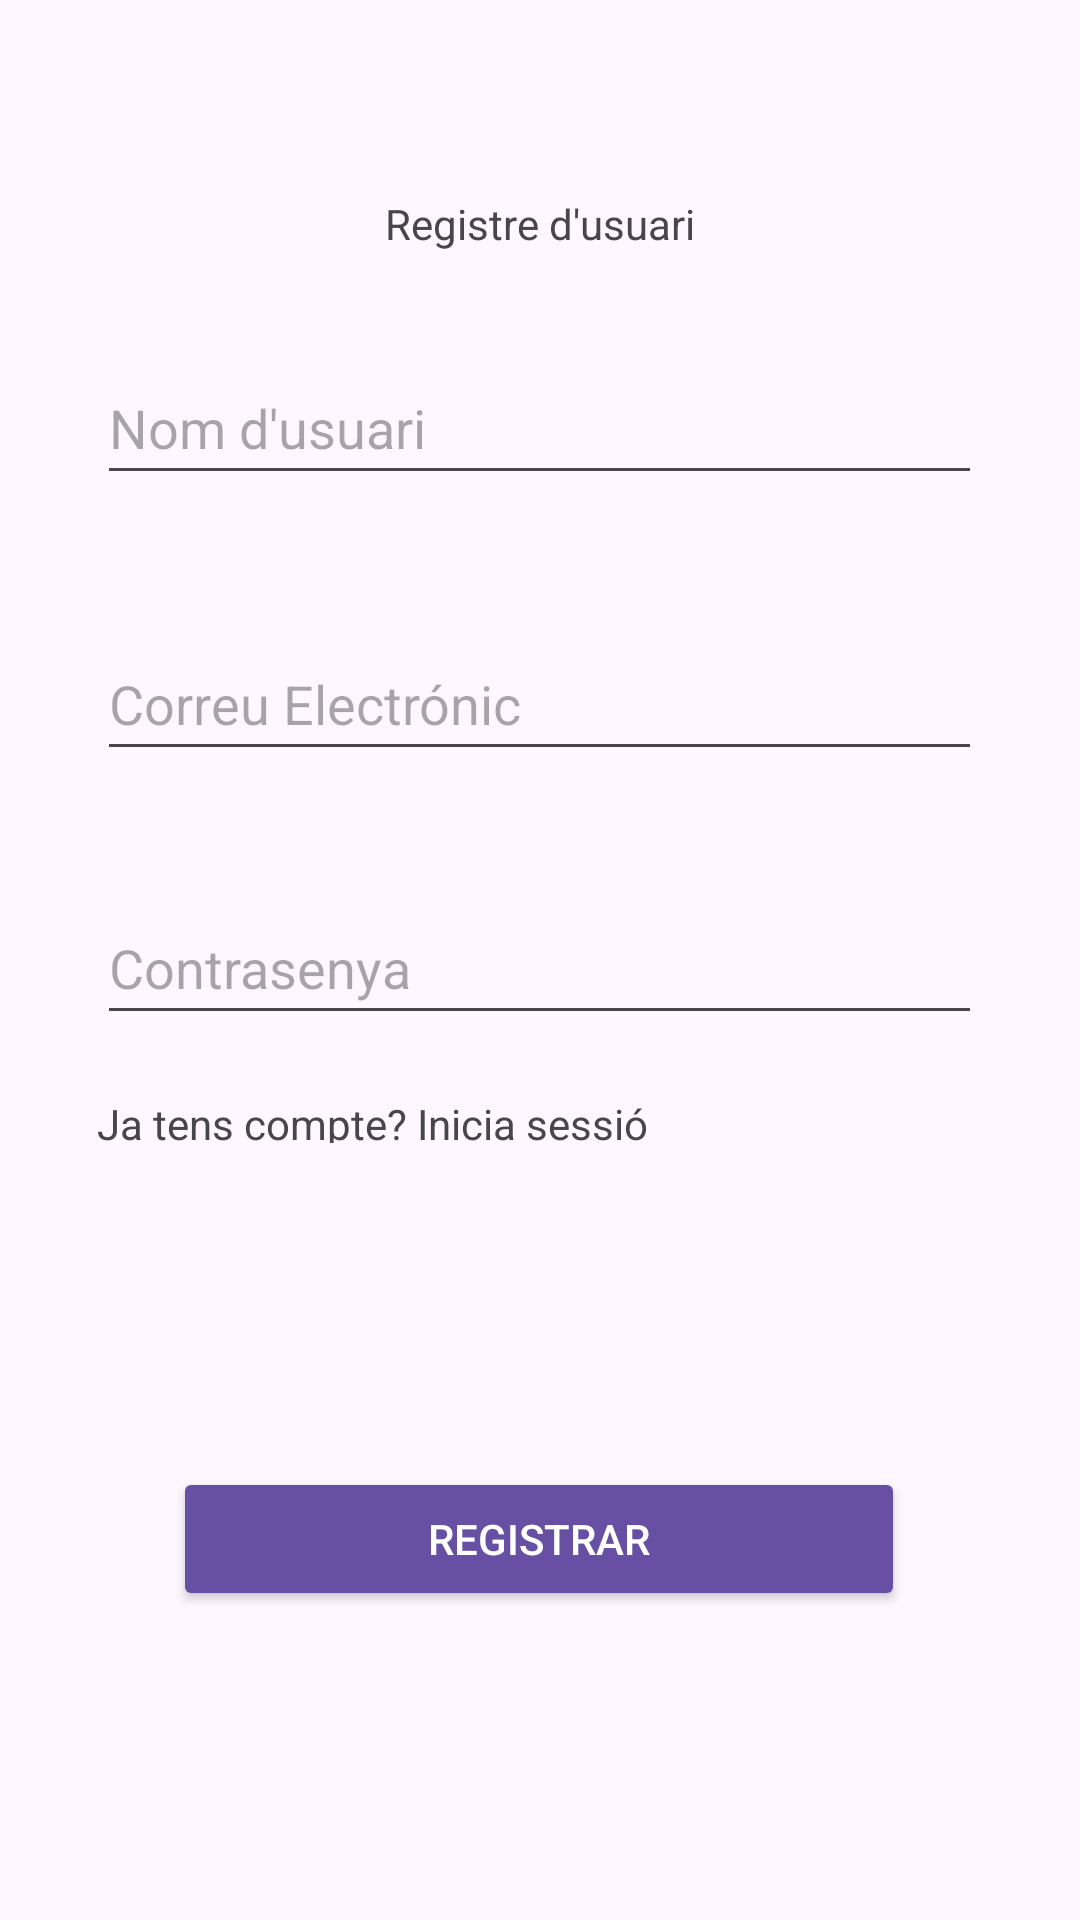

Layout XML and referenced resources for this Android screen:
<!-- AndroidManifest.xml: activity theme Base.Theme.Cafeflow -->
<!-- res/layout/activity_registre.xml -->
<?xml version="1.0" encoding="utf-8"?>
<layout xmlns:tools="http://schemas.android.com/tools"
    xmlns:android="http://schemas.android.com/apk/res/android"
    xmlns:app="http://schemas.android.com/apk/res-auto">

    <androidx.constraintlayout.widget.ConstraintLayout
        android:id="@+id/main"
        android:layout_width="match_parent"
        android:layout_height="match_parent"
        tools:context=".a_views.RegistreActivity">

        <TextView
            android:id="@+id/textView"
            android:layout_width="243dp"
            android:layout_height="29dp"
            android:layout_marginTop="60dp"
            android:gravity="center"
            android:text="Registre d'usuari"
            app:layout_constraintEnd_toEndOf="parent"
            app:layout_constraintHorizontal_bias="0.498"
            app:layout_constraintStart_toStartOf="parent"
            app:layout_constraintTop_toTopOf="parent" />

        <EditText
            android:id="@+id/emailRegistreEditText"
            android:layout_width="295dp"
            android:layout_height="48dp"
            android:layout_marginTop="44dp"
            android:ems="10"
            android:hint="Correu Electrónic"
            android:inputType="textEmailAddress"
            app:layout_constraintStart_toStartOf="@+id/nomRegistreEditText"
            app:layout_constraintTop_toBottomOf="@+id/nomRegistreEditText" />

        <EditText
            android:id="@+id/nomRegistreEditText"
            android:layout_width="295dp"
            android:layout_height="48dp"
            android:layout_marginTop="28dp"
            android:ems="10"
            android:hint="Nom d'usuari"
            android:inputType="text"
            app:layout_constraintEnd_toEndOf="parent"
            app:layout_constraintHorizontal_bias="0.497"
            app:layout_constraintStart_toStartOf="parent"
            app:layout_constraintTop_toBottomOf="@+id/textView" />

        <EditText
            android:id="@+id/contrasenyaRegistreEditText"
            android:layout_width="295dp"
            android:layout_height="48dp"
            android:layout_marginTop="40dp"
            android:ems="10"
            android:hint="Contrasenya"
            android:inputType="textPassword"
            app:layout_constraintStart_toStartOf="@+id/emailRegistreEditText"
            app:layout_constraintTop_toBottomOf="@+id/emailRegistreEditText" />

        <Button
            android:id="@+id/registreButton"
            style="@style/Widget.AppCompat.Button.Colored"
            android:layout_width="244dp"
            android:layout_height="48dp"
            android:layout_marginTop="144dp"
            android:text="Registrar"
            app:layout_constraintEnd_toEndOf="parent"
            app:layout_constraintHorizontal_bias="0.497"
            app:layout_constraintStart_toStartOf="parent"
            app:layout_constraintTop_toBottomOf="@+id/contrasenyaRegistreEditText" />

        <TextView
            android:id="@+id/iniciarSessioLinkText"
            android:layout_width="297dp"
            android:layout_height="16dp"
            android:layout_marginTop="20dp"
            android:text="@string/iniciar_sessio_link"
            app:layout_constraintStart_toStartOf="@+id/contrasenyaRegistreEditText"
            app:layout_constraintTop_toBottomOf="@+id/contrasenyaRegistreEditText" />
    </androidx.constraintlayout.widget.ConstraintLayout>
</layout>
<!-- resources referenced by this layout -->
<resources>
  <string name="iniciar_sessio_link"><u>Ja tens compte? Inicia sessió</u></string>
  <style name="Base.Theme.Cafeflow" parent="Theme.Material3.DayNight.NoActionBar">
          
          
          <item name="android:background"> @color/app_background</item>
      </style>
  <color name="app_background">#000000FF</color>
</resources>
